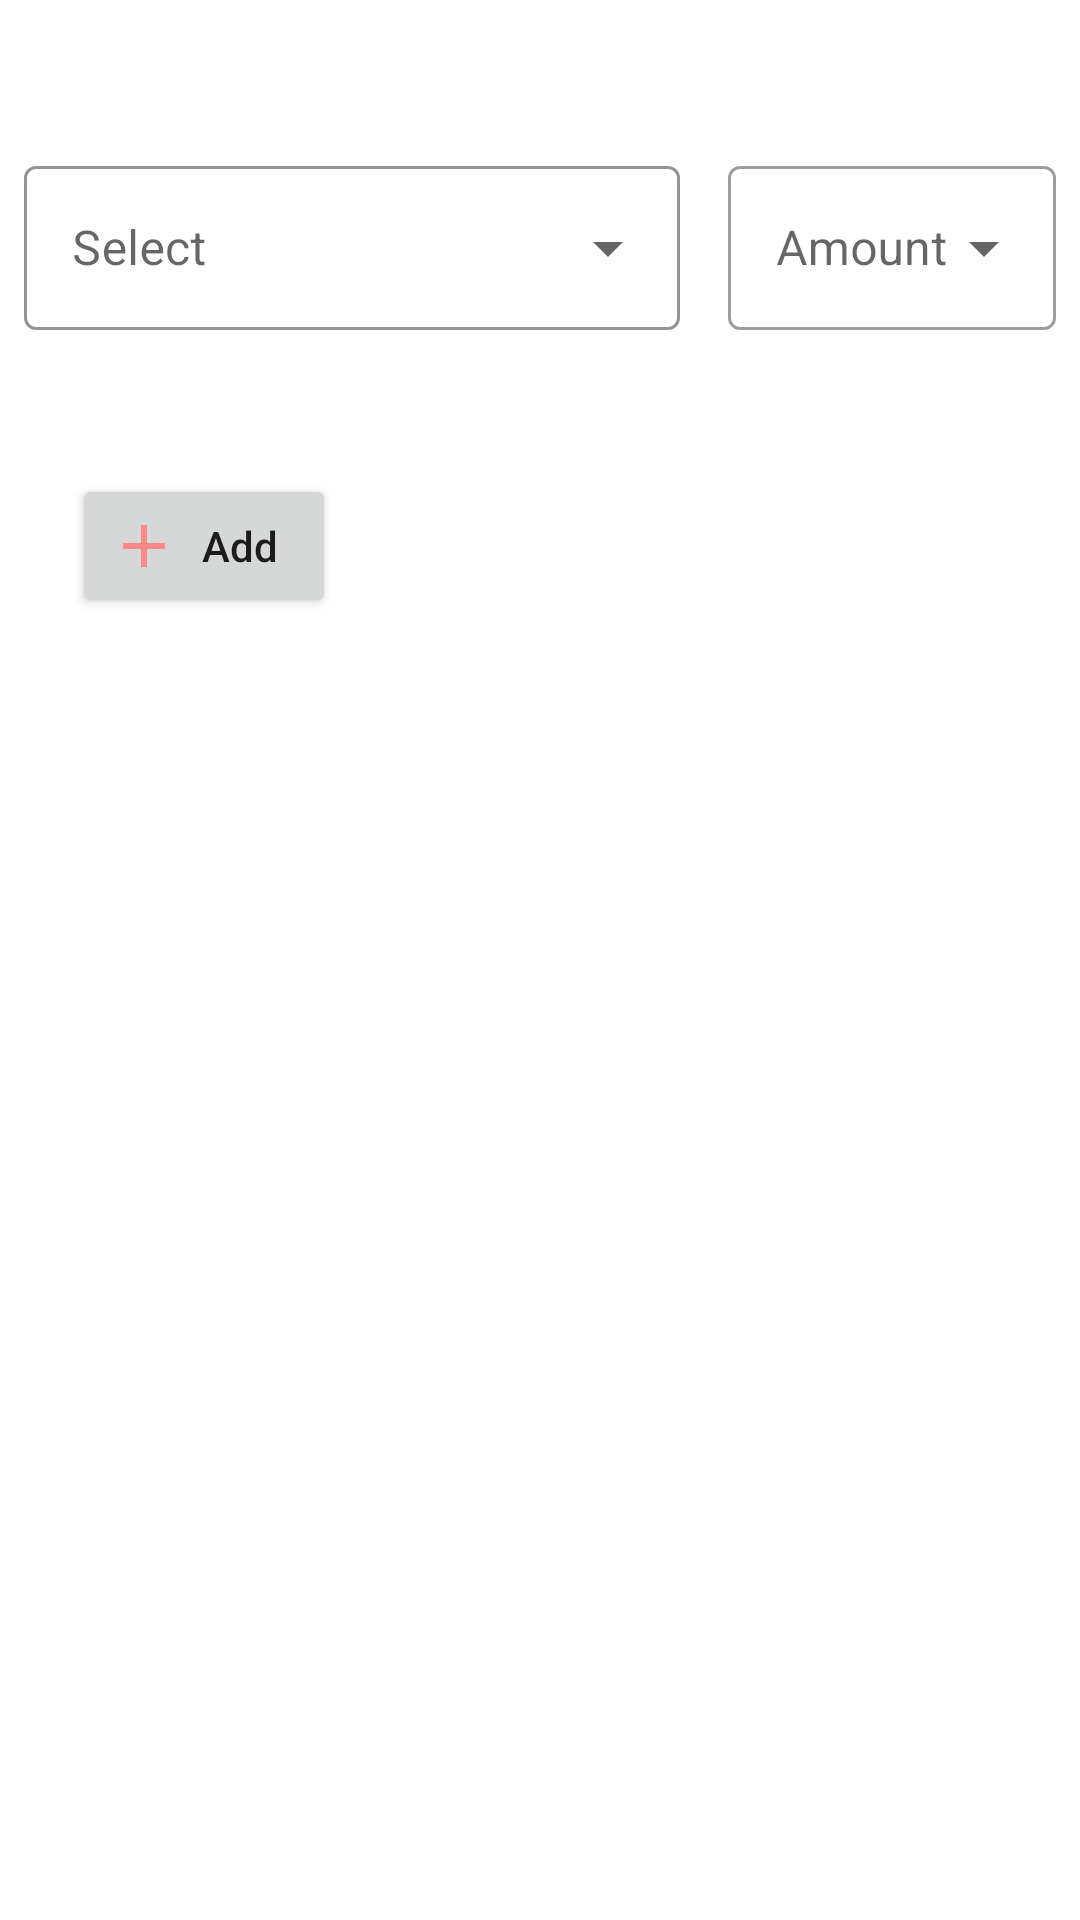

Android layout source for this screen:
<!-- AndroidManifest.xml: application theme Theme.MedicinDelivery -->
<!-- res/layout/activity_order.xml -->
<?xml version="1.0" encoding="utf-8"?>
<androidx.constraintlayout.widget.ConstraintLayout xmlns:android="http://schemas.android.com/apk/res/android"
    xmlns:app="http://schemas.android.com/apk/res-auto"
    xmlns:tools="http://schemas.android.com/tools"
    android:layout_width="match_parent"
    android:layout_height="match_parent"
    tools:context=".Order_Activity">

    <com.google.android.material.textfield.TextInputLayout
        android:id="@+id/textInputLayout"

        style="@style/Widget.MaterialComponents.TextInputLayout.OutlinedBox.ExposedDropdownMenu"
        android:layout_width="0dp"
        android:layout_height="60dp"
        android:layout_marginEnd="8dp"
        android:layout_marginStart="8dp"
        android:layout_marginTop="50dp"
        android:hint="Select"
        app:boxStrokeColor="@color/black"
        app:layout_constraintEnd_toStartOf="@+id/textTabl2"
        app:layout_constraintHorizontal_bias="0.5"
        app:layout_constraintHorizontal_weight="3"
        app:layout_constraintStart_toStartOf="parent"
        app:layout_constraintTop_toTopOf="parent"
        app:startIconDrawable="@drawable/icon_search">

        <AutoCompleteTextView
            android:id="@+id/AutoCompleteTextViewSelect"
            android:layout_width="match_parent"
            android:layout_height="match_parent"
            android:inputType="none" />
    </com.google.android.material.textfield.TextInputLayout>

    <com.google.android.material.textfield.TextInputLayout
        android:id="@+id/textTabl2"
        style="@style/Widget.MaterialComponents.TextInputLayout.OutlinedBox.ExposedDropdownMenu"
        android:layout_width="0dp"
        android:layout_height="60dp"
        android:layout_marginStart="8dp"
        android:layout_marginEnd="8dp"
        android:hint="Amount"

        app:layout_constraintBottom_toBottomOf="@+id/textInputLayout"
        app:layout_constraintEnd_toEndOf="parent"
        app:layout_constraintHorizontal_bias="0.5"
        app:layout_constraintHorizontal_weight="1.5"
        app:layout_constraintStart_toEndOf="@+id/textInputLayout"
        app:layout_constraintTop_toTopOf="@+id/textInputLayout">

        <AutoCompleteTextView
            android:id="@+id/autoCompleteTextView2"
            android:layout_width="match_parent"
            android:layout_height="match_parent"
            android:inputType="none" />

    </com.google.android.material.textfield.TextInputLayout>



        <Button
            android:id="@+id/save"
            android:layout_width="wrap_content"
            android:layout_height="wrap_content"
            android:layout_marginStart="24dp"
            android:layout_marginTop="48dp"
            android:drawableLeft="@drawable/ic_add"
            android:text="Add"
            android:textAllCaps="false"
            app:layout_constraintStart_toStartOf="parent"
            app:layout_constraintTop_toBottomOf="@+id/textInputLayout" />

        <ScrollView
            android:layout_width="match_parent"
            android:layout_height="wrap_content"
            android:layout_margin="8dp"
            app:layout_constraintEnd_toEndOf="parent"
            app:layout_constraintStart_toStartOf="parent"
            app:layout_constraintTop_toBottomOf="@+id/save">

            <androidx.recyclerview.widget.RecyclerView
                android:id="@+id/recycler"
                android:layout_width="match_parent"
                android:layout_height="wrap_content"
                android:layout_margin="16dp"
                android:layout_marginTop="48dp"
                app:layout_constraintEnd_toEndOf="parent"
                app:layout_constraintStart_toStartOf="parent"
                app:layout_constraintTop_toBottomOf="@+id/save"
                app:stackFromEnd="false" />
        </ScrollView>


</androidx.constraintlayout.widget.ConstraintLayout>
<!-- resources referenced by this layout -->
<resources>
  <!-- drawable ic_add (drawable) -->
  <vector android:height="24dp" android:tint="#FF8888"
      android:viewportHeight="24" android:viewportWidth="24"
      android:width="24dp" xmlns:android="http://schemas.android.com/apk/res/android">
      <path android:fillColor="@android:color/white" android:pathData="M19,13h-6v6h-2v-6H5v-2h6V5h2v6h6v2z"/>
  </vector>
  <style name="Theme.MedicinDelivery" parent="Theme.MaterialComponents.DayNight.DarkActionBar">
          
          <item name="colorPrimary">@color/purple_500</item>
          <item name="colorPrimaryVariant">@color/purple_700</item>
          <item name="colorOnPrimary">@color/white</item>
          
          <item name="colorSecondary">@color/teal_200</item>
          <item name="colorSecondaryVariant">@color/teal_700</item>
          <item name="colorOnSecondary">@color/black</item>
          
          <item name="android:statusBarColor" tools:targetApi="l">?attr/colorPrimaryVariant</item>
          
      </style>
  <!-- not gathered from this repository: default colours our renderer supplied (Android Studio template values) -->
  <color name="purple_500">#FF6200EE</color>
  <color name="purple_700">#FF3700B3</color>
  <color name="teal_200">#FF03DAC5</color>
  <color name="teal_700">#FF018786</color>
  <color name="black">#FF000000</color>
  <color name="white">#FFFFFFFF</color>
</resources>
